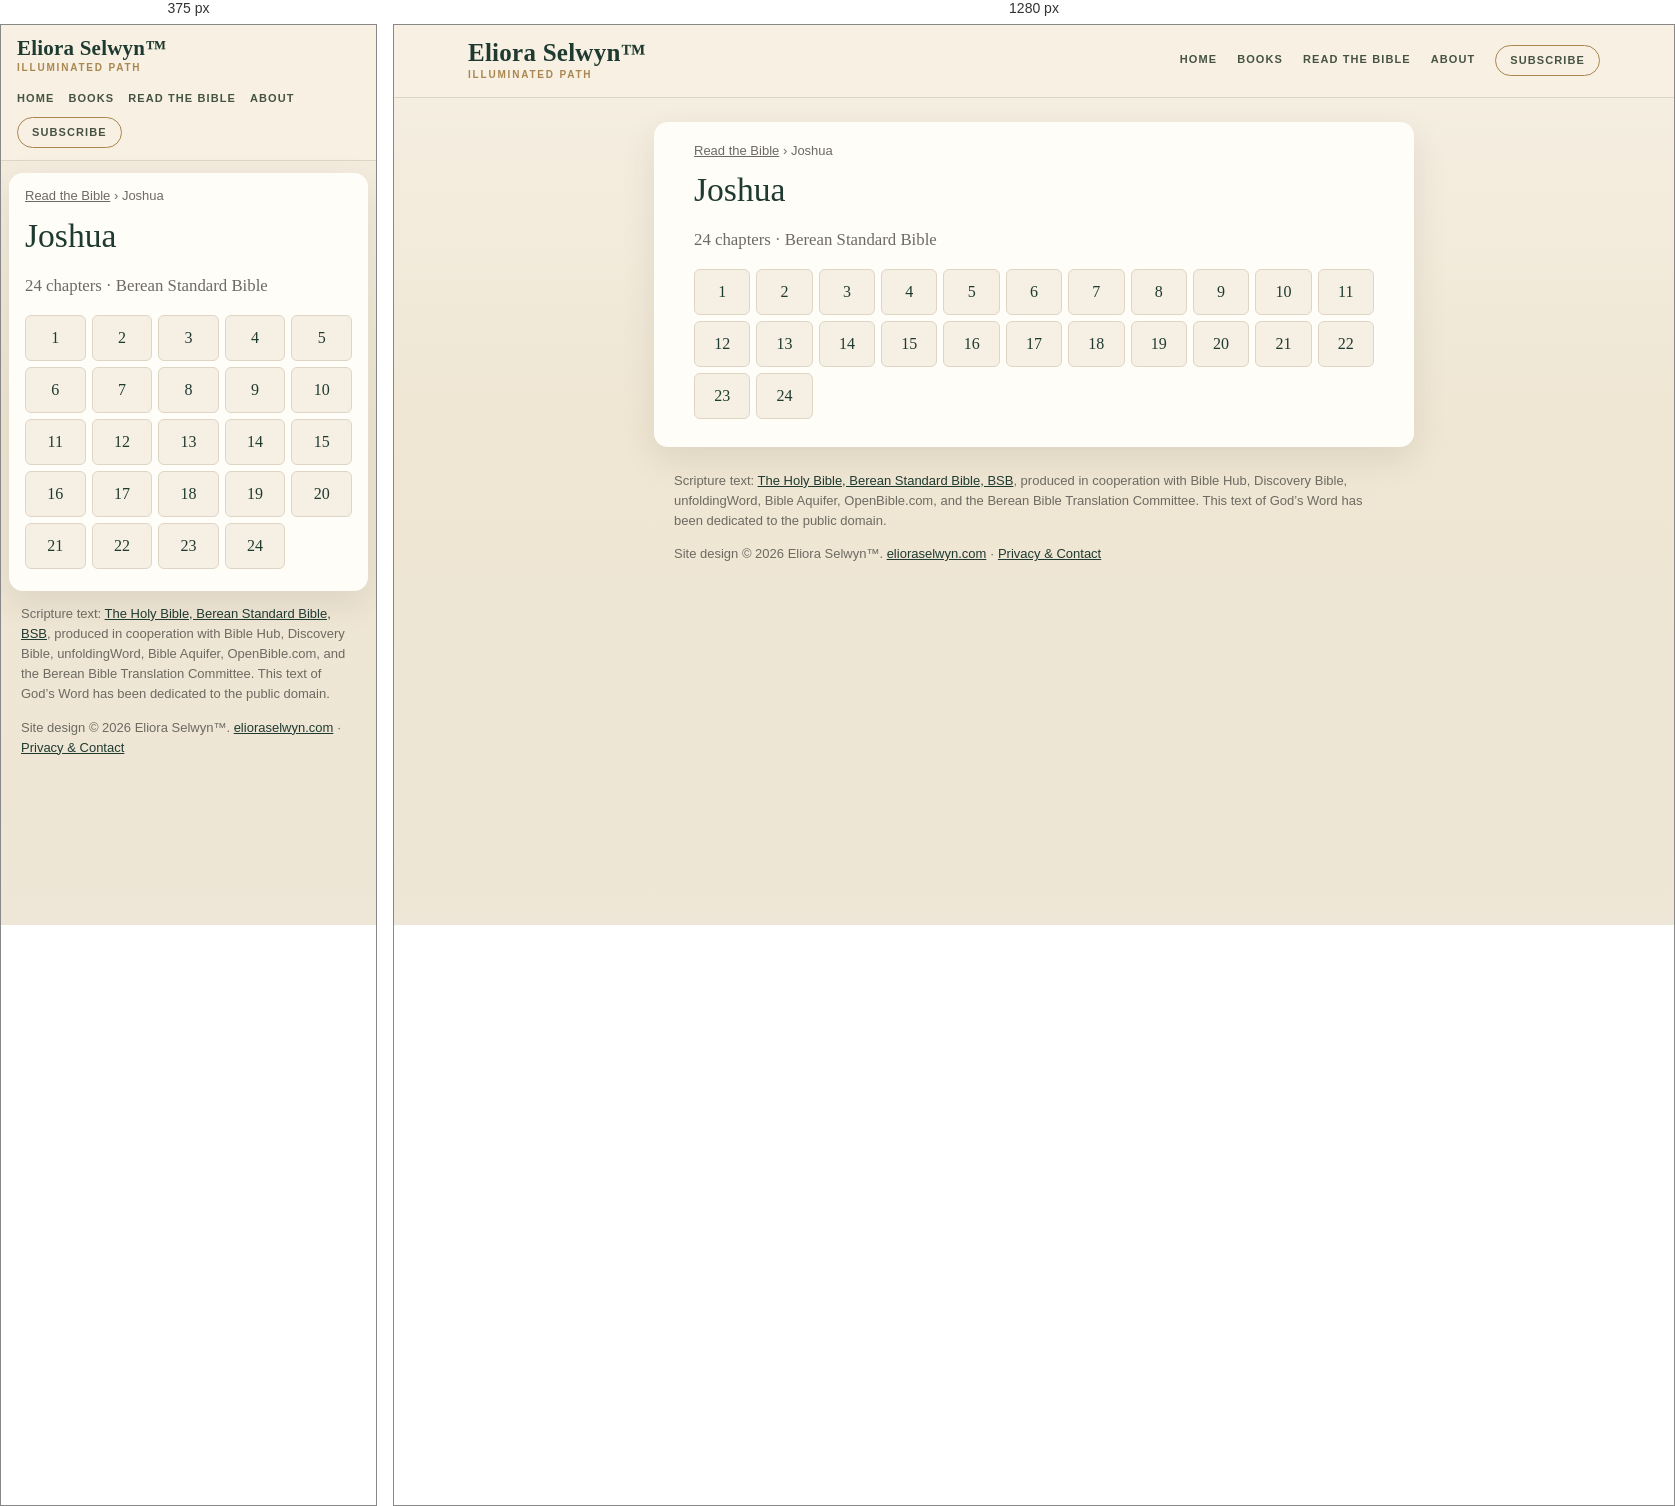
Rendered at 375 px and 1280 px, left to right.

<!-- file: index.html -->
<!doctype html>
<html lang="en">
<head>
<meta charset="utf-8">
<meta name="viewport" content="width=device-width,initial-scale=1">
<title>Joshua (BSB) — all 24 chapters | Read the Bible</title>
<meta name="description" content="Read Joshua in the Berean Standard Bible (BSB): choose any of its 24 chapters.">
<link rel="canonical" href="https://bible.elioraselwyn.com/joshua/">
<meta property="og:title" content="Joshua (BSB) — all 24 chapters | Read the Bible">
<meta property="og:description" content="Read Joshua in the Berean Standard Bible (BSB): choose any of its 24 chapters.">
<meta property="og:url" content="https://bible.elioraselwyn.com/joshua/">
<meta property="og:type" content="website">
<meta property="og:site_name" content="Read the Bible — Eliora Selwyn™">
<meta name="theme-color" content="#f6f0e4">
<link rel="stylesheet" href="/assets/site.css">
<script type="application/ld+json">{"@context":"https://schema.org","@type":"BreadcrumbList","itemListElement":[{"@type":"ListItem","position":1,"name":"Read the Bible","item":"https://bible.elioraselwyn.com/"},{"@type":"ListItem","position":2,"name":"Joshua","item":"https://bible.elioraselwyn.com/joshua/"}]}</script>
</head>
<body>
<a class="skip" href="#main">Skip to the text</a>
<header class="es-head"><div class="es-head-in">
<a class="es-brand" href="https://www.elioraselwyn.com/"><span class="es-brand-name">Eliora Selwyn&#8482;</span><span class="es-brand-mark">Illuminated Path</span></a>
<nav class="es-nav" aria-label="Main navigation"><a href="https://www.elioraselwyn.com/">Home</a><a href="https://www.elioraselwyn.com/p/books-resources.html">Books</a><a href="/" aria-current="false">Read the Bible</a><a href="https://www.elioraselwyn.com/p/about-eliora-selwyn.html">About</a><a class="es-subscribe" href="https://www.elioraselwyn.com/#stay-connected">Subscribe</a></nav>
</div></header>
<main id="main" class="wrap">
<nav class="crumbs" aria-label="Breadcrumb"><a href="/">Read the Bible</a> <span aria-hidden="true">›</span> <span aria-current="page">Joshua</span></nav>
<h1>Joshua</h1><p class="lede">24 chapters · Berean Standard Bible</p><ul class="chaps"><li><a href="/joshua/1/" aria-label="Joshua 1">1</a></li><li><a href="/joshua/2/" aria-label="Joshua 2">2</a></li><li><a href="/joshua/3/" aria-label="Joshua 3">3</a></li><li><a href="/joshua/4/" aria-label="Joshua 4">4</a></li><li><a href="/joshua/5/" aria-label="Joshua 5">5</a></li><li><a href="/joshua/6/" aria-label="Joshua 6">6</a></li><li><a href="/joshua/7/" aria-label="Joshua 7">7</a></li><li><a href="/joshua/8/" aria-label="Joshua 8">8</a></li><li><a href="/joshua/9/" aria-label="Joshua 9">9</a></li><li><a href="/joshua/10/" aria-label="Joshua 10">10</a></li><li><a href="/joshua/11/" aria-label="Joshua 11">11</a></li><li><a href="/joshua/12/" aria-label="Joshua 12">12</a></li><li><a href="/joshua/13/" aria-label="Joshua 13">13</a></li><li><a href="/joshua/14/" aria-label="Joshua 14">14</a></li><li><a href="/joshua/15/" aria-label="Joshua 15">15</a></li><li><a href="/joshua/16/" aria-label="Joshua 16">16</a></li><li><a href="/joshua/17/" aria-label="Joshua 17">17</a></li><li><a href="/joshua/18/" aria-label="Joshua 18">18</a></li><li><a href="/joshua/19/" aria-label="Joshua 19">19</a></li><li><a href="/joshua/20/" aria-label="Joshua 20">20</a></li><li><a href="/joshua/21/" aria-label="Joshua 21">21</a></li><li><a href="/joshua/22/" aria-label="Joshua 22">22</a></li><li><a href="/joshua/23/" aria-label="Joshua 23">23</a></li><li><a href="/joshua/24/" aria-label="Joshua 24">24</a></li></ul>
</main>
<footer class="es-foot"><p class="credit">Scripture text: <a href="https://bereanbible.com/">The Holy Bible, Berean Standard Bible, BSB</a>, produced in cooperation with Bible Hub, Discovery Bible, unfoldingWord, Bible Aquifer, OpenBible.com, and the Berean Bible Translation Committee. This text of God’s Word has been dedicated to the public domain.</p>
<p class="legal">Site design &#169; 2026 Eliora Selwyn&#8482;. <a href="https://www.elioraselwyn.com/">elioraselwyn.com</a> &#183; <a href="https://www.elioraselwyn.com/p/privacy-contact.html">Privacy &amp; Contact</a></p></footer>
<script src="/assets/site.js" defer></script>
</body>
</html>


/* @media block from site.css */
@media (max-width:700px){
 .es-head-in{padding:12px 16px;gap:8px}.es-brand-name{font-size:21px}.es-nav{margin-left:0;justify-content:flex-start;gap:2px 14px}
 .wrap{margin:12px 8px;padding:14px 16px 22px}
 .r-bar{position:static}.r-back,.r-pick{flex:1 1 100%;justify-content:center}.r-pick{justify-content:space-between}
 .r-prev,.r-next{flex:1 1 0}.r-prev span,.r-next span{display:none}.r-size{flex:2 1 0}.r-size .btn{flex:1 1 0;justify-content:center}
 .r-text{font-size:calc(1.1em * var(--r-size))}
}